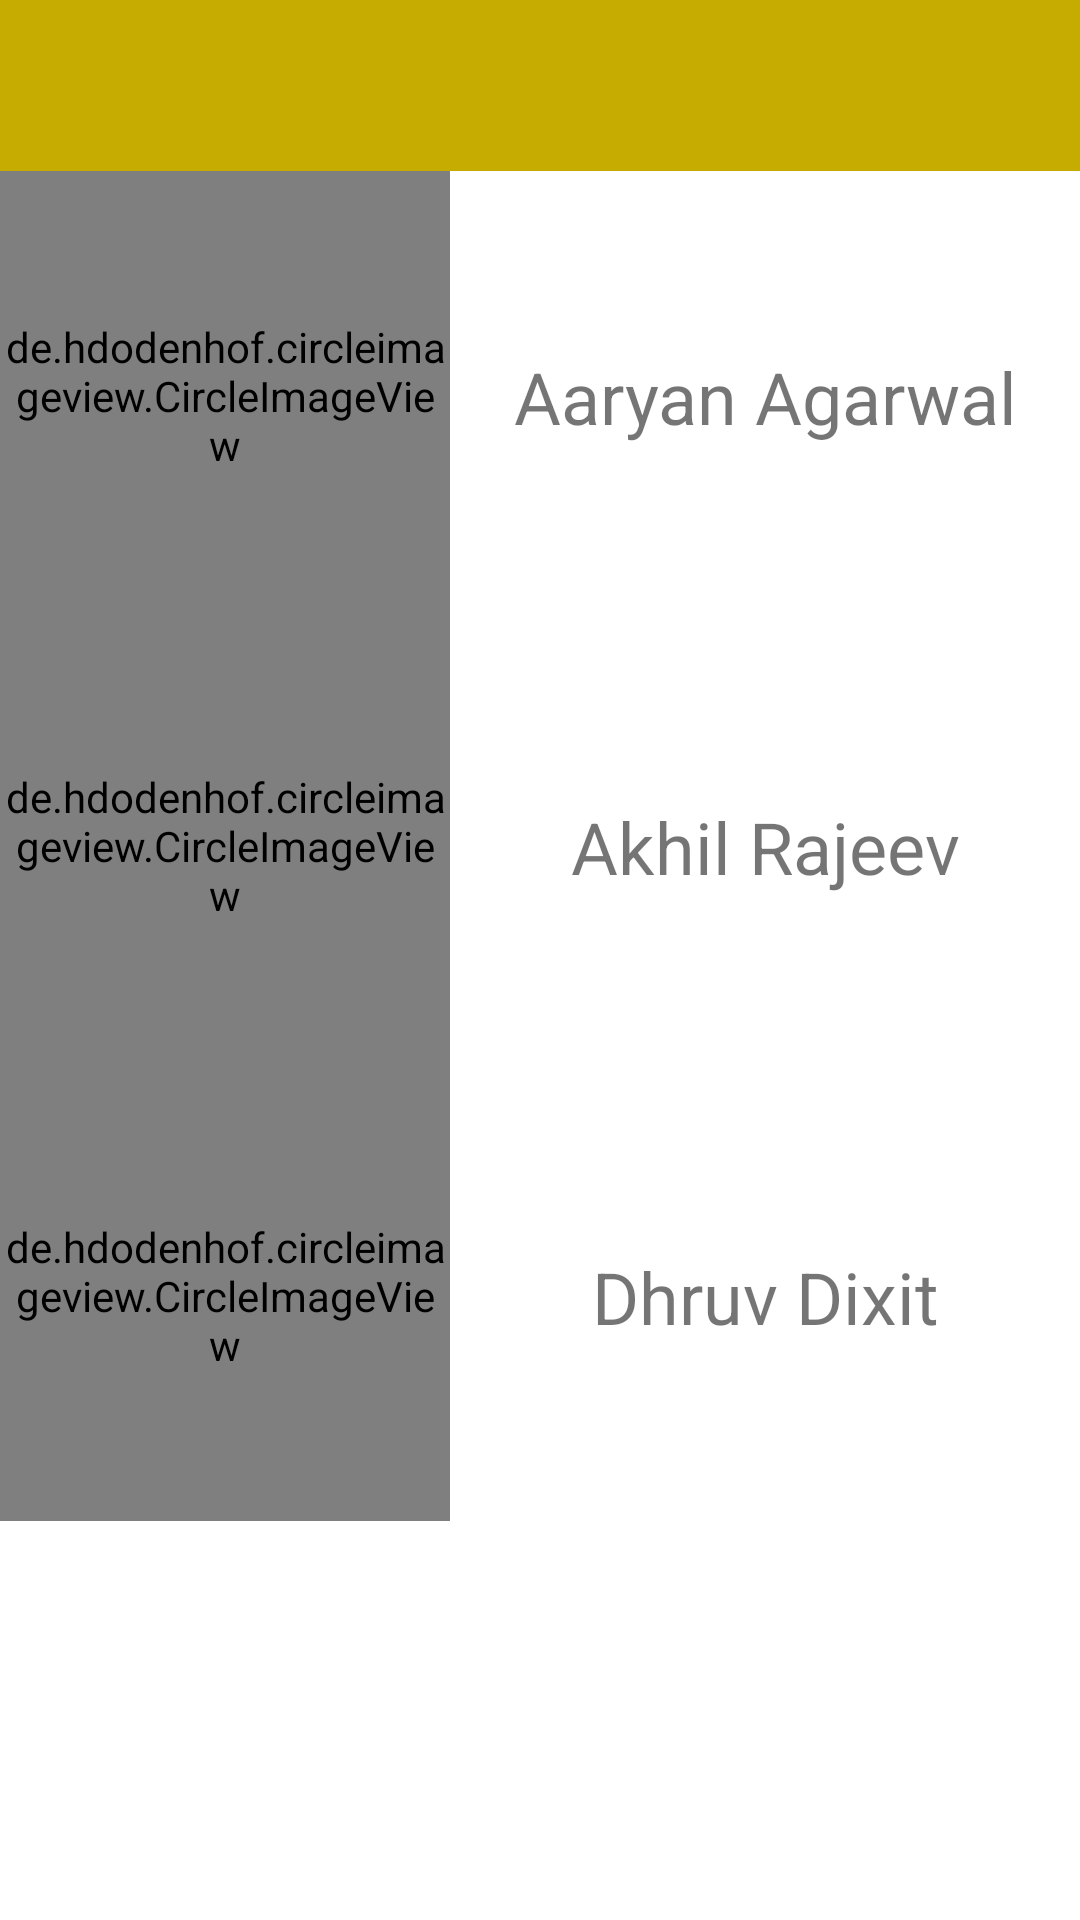

Android layout source for this screen:
<!-- AndroidManifest.xml: application theme Theme.BITS_News -->
<!-- res/layout/activity_developer.xml -->
<?xml version="1.0" encoding="utf-8"?>
<androidx.constraintlayout.widget.ConstraintLayout xmlns:android="http://schemas.android.com/apk/res/android"
    xmlns:app="http://schemas.android.com/apk/res-auto"
    xmlns:tools="http://schemas.android.com/tools"
    android:layout_width="match_parent"
    android:layout_height="match_parent"
    tools:context=".DeveloperActivity">
    <include
        android:id="@+id/developer_toolbar"
        layout="@layout/app_bar_layout"
        android:layout_width="match_parent"
        android:layout_height="57dp"
        app:layout_constraintEnd_toEndOf="parent"
        app:layout_constraintStart_toStartOf="parent"
        app:layout_constraintTop_toTopOf="parent" />

    <de.hdodenhof.circleimageview.CircleImageView
        android:id="@+id/developer_profile_image"
        android:layout_width="150dp"

        android:layout_height="150dp"
        android:src="@drawable/profile"
        app:layout_constraintStart_toStartOf="parent"
        app:layout_constraintTop_toBottomOf="@+id/developer_toolbar" />

    <de.hdodenhof.circleimageview.CircleImageView
        android:id="@+id/developer_profile_image2"
        android:layout_width="150dp"

        android:layout_height="150dp"
        android:src="@drawable/profile"
        app:layout_constraintStart_toStartOf="parent"
        app:layout_constraintTop_toBottomOf="@+id/developer_profile_image" />

    <de.hdodenhof.circleimageview.CircleImageView
        android:id="@+id/developer_profile_image3"
        android:layout_width="150dp"

        android:layout_height="150dp"
        android:src="@drawable/profile"
        app:layout_constraintStart_toStartOf="parent"
        app:layout_constraintTop_toBottomOf="@+id/developer_profile_image2" />

    <TextView
        android:id="@+id/textView"
        android:layout_width="wrap_content"
        android:layout_height="wrap_content"
        android:text="Aaryan Agarwal"
        android:textSize="24sp"
        app:layout_constraintBottom_toBottomOf="@+id/developer_profile_image"
        app:layout_constraintEnd_toEndOf="parent"
        app:layout_constraintStart_toEndOf="@+id/developer_profile_image"
        app:layout_constraintTop_toBottomOf="@+id/developer_toolbar" />

    <TextView
        android:id="@+id/textView2"
        android:layout_width="wrap_content"
        android:layout_height="wrap_content"
        android:text="Akhil Rajeev"
        android:textSize="24sp"
        app:layout_constraintBottom_toBottomOf="@+id/developer_profile_image2"
        app:layout_constraintEnd_toEndOf="parent"
        app:layout_constraintStart_toEndOf="@+id/developer_profile_image2"
        app:layout_constraintTop_toBottomOf="@+id/developer_profile_image" />

    <TextView
        android:id="@+id/textView3"
        android:layout_width="wrap_content"
        android:layout_height="wrap_content"
        android:text="Dhruv Dixit"
        android:textSize="24sp"
        app:layout_constraintBottom_toBottomOf="@+id/developer_profile_image3"
        app:layout_constraintEnd_toEndOf="parent"
        app:layout_constraintStart_toEndOf="@+id/developer_profile_image3"
        app:layout_constraintTop_toBottomOf="@+id/developer_profile_image2" />


</androidx.constraintlayout.widget.ConstraintLayout>
<!-- res/layout/app_bar_layout.xml (included above) -->
<?xml version="1.0" encoding="utf-8"?>

<androidx.appcompat.widget.Toolbar xmlns:android="http://schemas.android.com/apk/res/android"
    android:id="@+id/main_app_bar"
    android:layout_width="match_parent"
    android:layout_height="wrap_content"
    android:background="@color/primaryDarkColor"
    >

</androidx.appcompat.widget.Toolbar>
<!-- resources referenced by this layout -->
<resources>
  <color name="primaryDarkColor">#c6ac00</color>
  <style name="Theme.BITS_News" parent="Theme.MaterialComponents.DayNight.NoActionBar">
          
          <item name="colorPrimary">@color/purple_500</item>
          <item name="colorPrimaryVariant">@color/primaryDarkColor</item>
          <item name="colorOnPrimary">@color/white</item>
          
          <item name="colorSecondary">@color/teal_200</item>
          <item name="colorSecondaryVariant">@color/teal_700</item>
          <item name="colorOnSecondary">@color/black</item>
          
          <item name="android:statusBarColor" tools:targetApi="l">?attr/colorPrimaryVariant</item>
          
      </style>
  <color name="purple_500">#FF6200EE</color>
  <color name="white">#FFFFFFFF</color>
  <color name="teal_200">#FF03DAC5</color>
  <color name="teal_700">#FF018786</color>
  <color name="black">#FF000000</color>
</resources>
